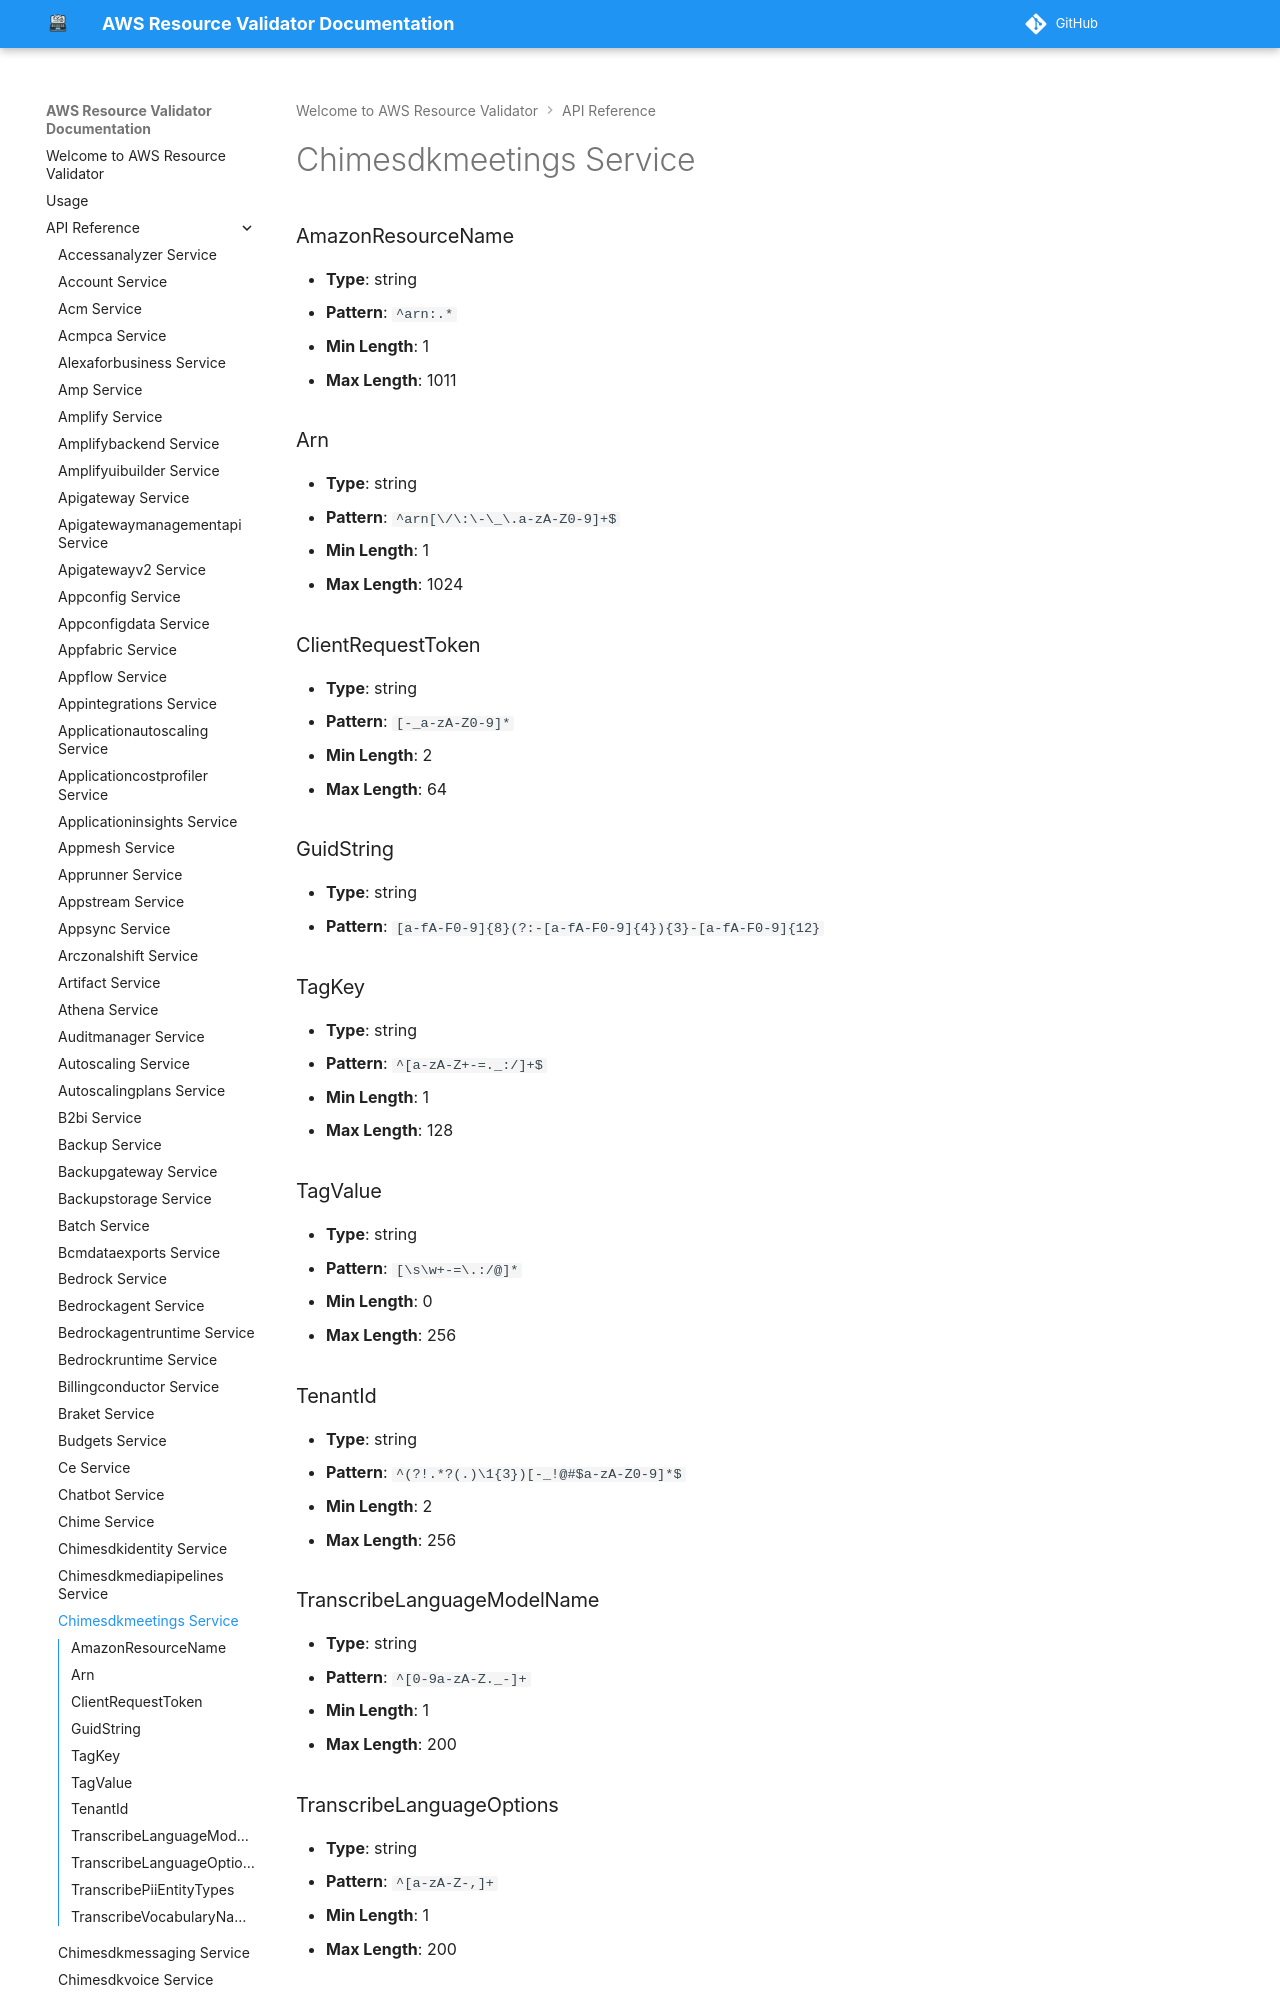

repository: CoreOxide/aws_resource_validator · page: api/chimesdkmeetings/index.html · generator: mkdocs

# Chimesdkmeetings Service

### AmazonResourceName
- **Type**: string
- **Pattern**: `^arn:.*`
- **Min Length**: 1
- **Max Length**: 1011

### Arn
- **Type**: string
- **Pattern**: `^arn[\/\:\-\_\.a-zA-Z0-9]+$`
- **Min Length**: 1
